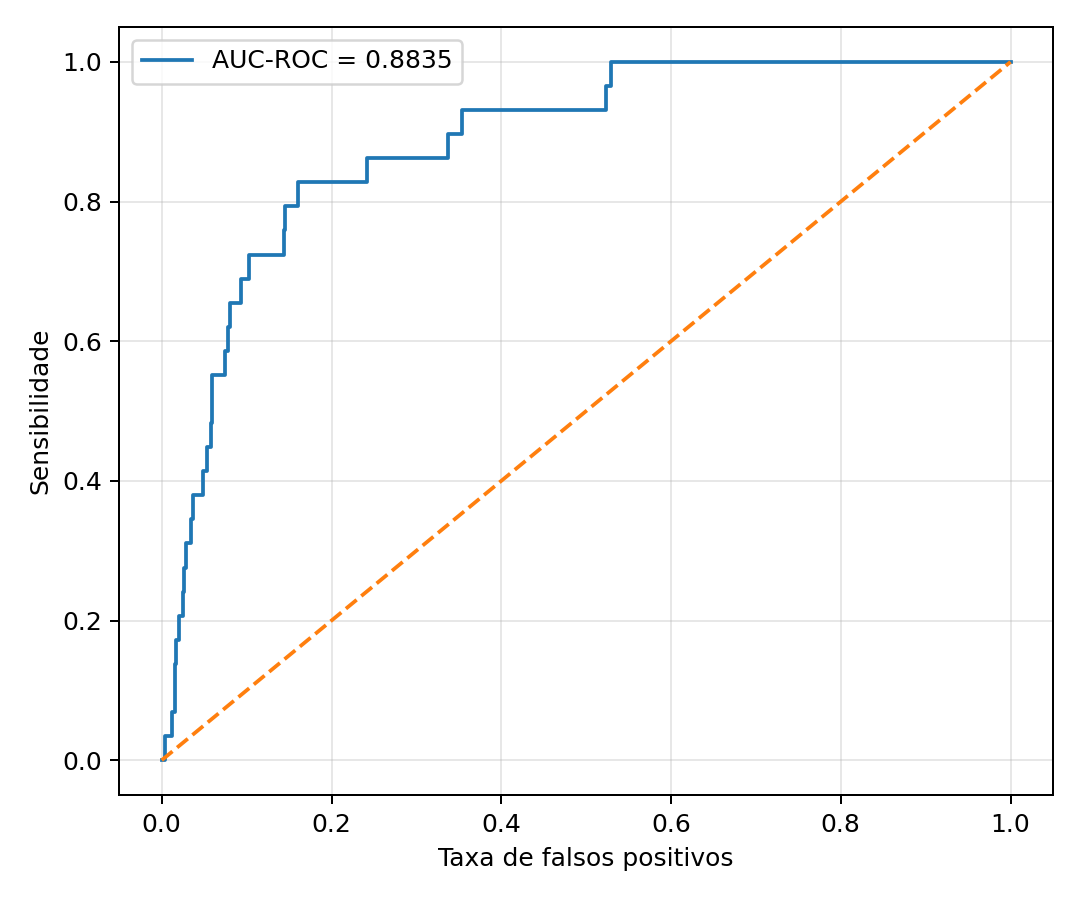

The file beside this chart, header and first rows:
fpr, tpr
0.0, 0.0
0.0004721, 0.0
0.003305, 0.0
0.003305, 0.03448
0.01228, 0.03448
0.01228, 0.06897
0.01605, 0.06897
0.01605, 0.1379
0.01653, 0.1379
0.01653, 0.1724
0.01983, 0.1724
0.01983, 0.2069
0.02502, 0.2069
0.02502, 0.2414
0.02644, 0.2414
0.02644, 0.2759
0.0288, 0.2759
0.0288, 0.3103
0.03447, 0.3103
0.03447, 0.3448
0.03636, 0.3448
0.03636, 0.3793
0.0491, 0.3793
0.0491, 0.4138
0.05335, 0.4138
0.05335, 0.4483
0.0576, 0.4483
0.0576, 0.4828
0.05902, 0.4828
0.05902, 0.5517
0.0746, 0.5517
0.0746, 0.5862
0.0779, 0.5862
0.0779, 0.6207
0.08074, 0.6207
0.08074, 0.6552
0.09348, 0.6552
0.09348, 0.6897
0.1025, 0.6897
0.1025, 0.7241
0.1435, 0.7241
0.1435, 0.7586
0.1449, 0.7586
0.1449, 0.7931
0.161, 0.7931
0.161, 0.8276
0.2422, 0.8276
0.2422, 0.8621
0.3371, 0.8621
0.3371, 0.8966
0.3536, 0.8966
0.3536, 0.931
0.5231, 0.931
0.5231, 0.9655
0.5297, 0.9655
0.5297, 1.0
1.0, 1.0
